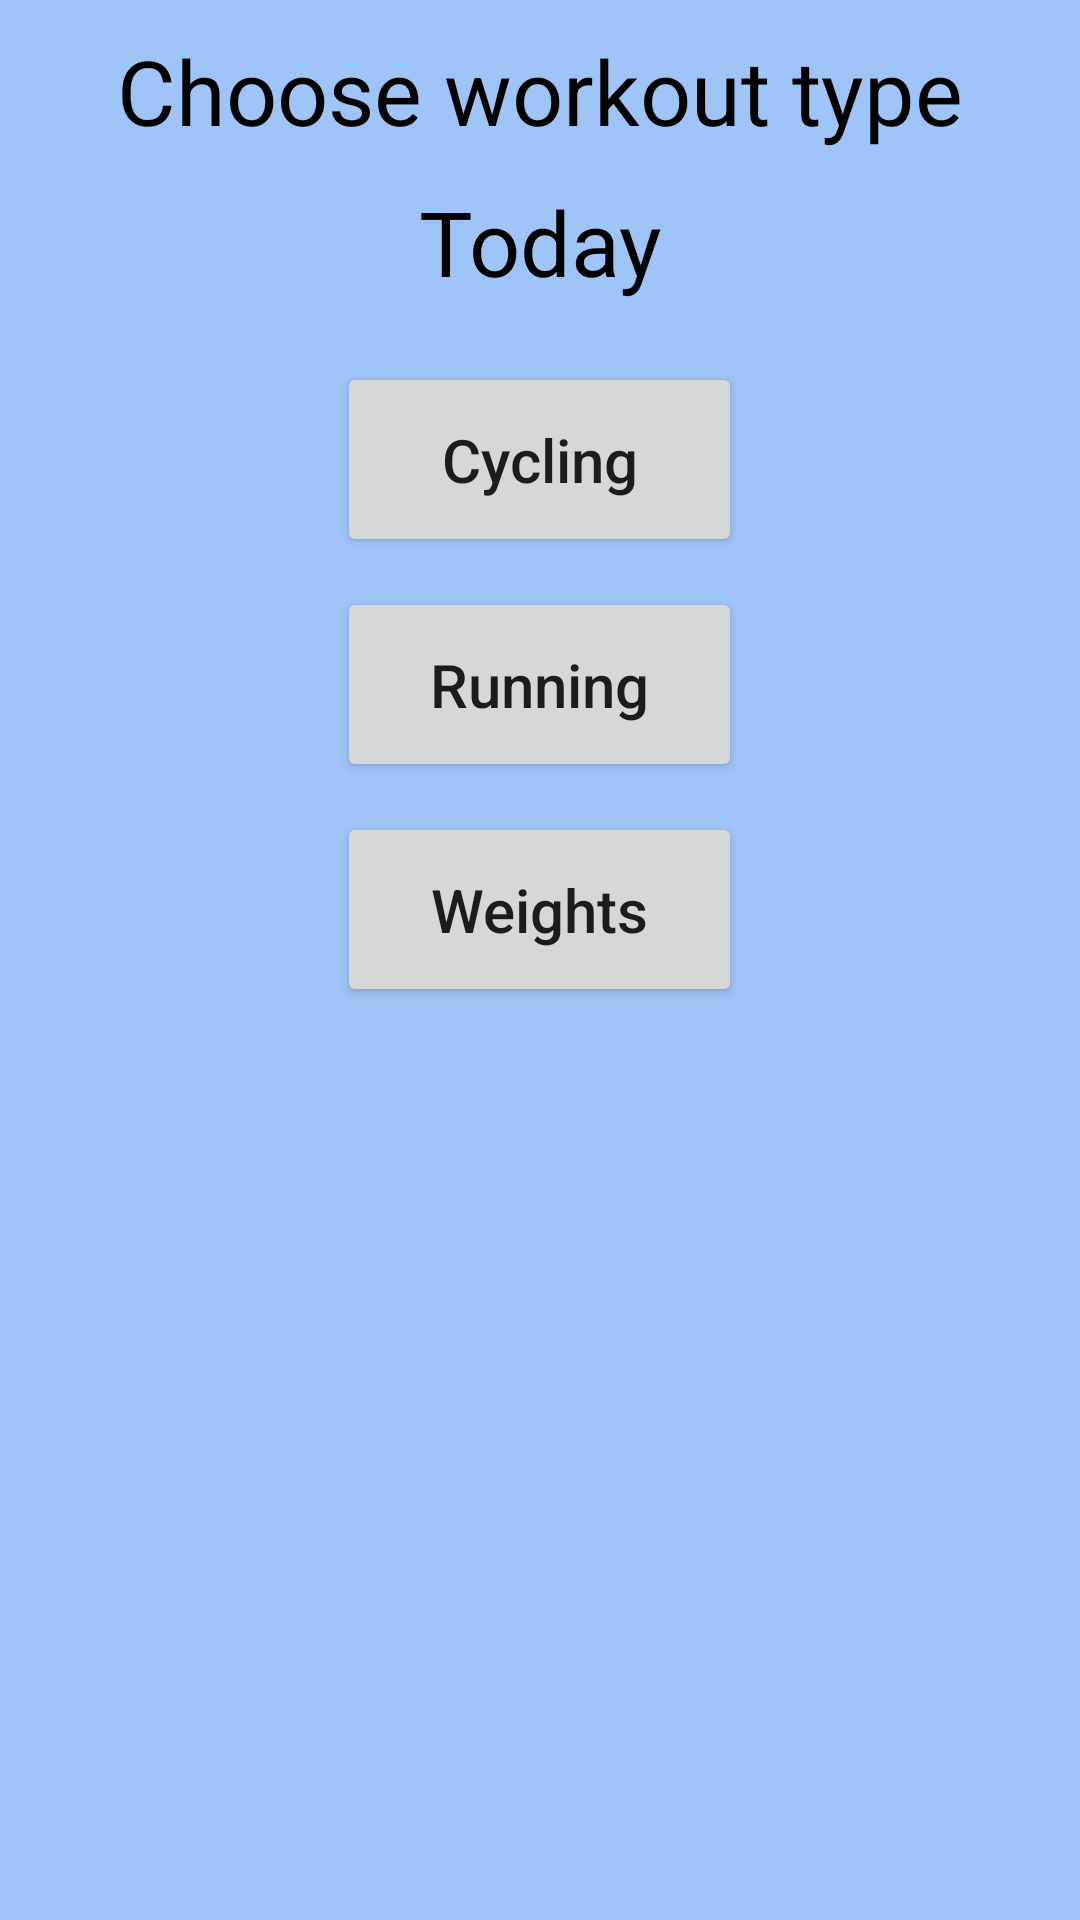

Here is an Android app screen rendered from its layout file. Give the layout XML and the strings, colors and styles it references.
<!-- AndroidManifest.xml: application theme AppTheme -->
<!-- res/layout/workout_type.xml -->
<?xml version="1.0" encoding="utf-8"?>
<LinearLayout xmlns:android="http://schemas.android.com/apk/res/android"
    android:layout_width="match_parent"
    android:layout_height="match_parent"
    android:background="#9FC5F8"
    android:orientation="vertical">

    <TextView
        android:layout_width="match_parent"
        android:layout_height="wrap_content"
        android:layout_centerInParent="true"
        android:layout_marginTop="10dp"
        android:gravity="center"
        android:text="@string/choose_workout"
        android:textColor="@android:color/black"
        android:textSize="30sp" />

    <TextView
        android:layout_width="match_parent"
        android:layout_height="wrap_content"
        android:layout_centerInParent="true"
        android:layout_marginTop="10dp"
        android:gravity="center"
        android:text="Today"
        android:id="@+id/dateTv"
        android:textColor="@android:color/black"
        android:textSize="30sp" />

    <Button
        android:id="@+id/cyclingBtn"
        android:layout_width="135dp"
        android:layout_height="65dp"
        android:layout_gravity="center_horizontal"
        android:layout_marginTop="20dp"
        android:padding="10dp"
        android:text="@string/cycling"
        android:textAllCaps="false"
        android:textSize="20sp" />

    <Button
        android:id="@+id/runningBtn"
        android:layout_width="135dp"
        android:layout_height="65dp"
        android:layout_gravity="center_horizontal"
        android:layout_marginTop="10dp"
        android:padding="10dp"
        android:text="@string/running"
        android:textAllCaps="false"
        android:textSize="20sp" />


    <Button
        android:id="@+id/weightBtn"
        android:layout_width="135dp"
        android:layout_height="65dp"
        android:layout_gravity="center_horizontal"
        android:layout_marginTop="10dp"
        android:padding="10dp"
        android:text="@string/weights"
        android:textAllCaps="false"
        android:textSize="20sp" />


</LinearLayout>
<!-- resources referenced by this layout -->
<resources>
  <string name="choose_workout">Choose workout type</string>
  <string name="cycling">Cycling</string>
  <string name="running">Running</string>
  <string name="weights">Weights</string>
  <style name="AppTheme" parent="Theme.AppCompat.Light.DarkActionBar">
          
  
      </style>
</resources>
